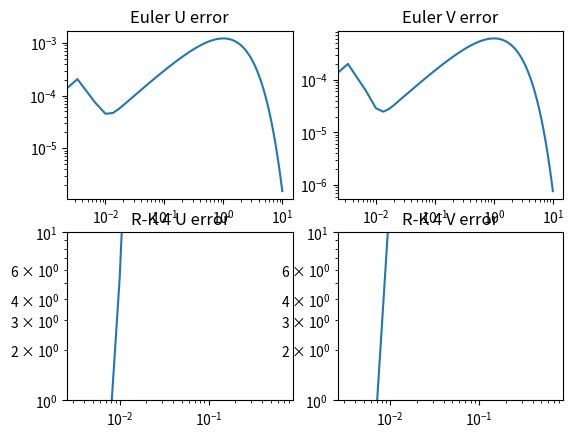
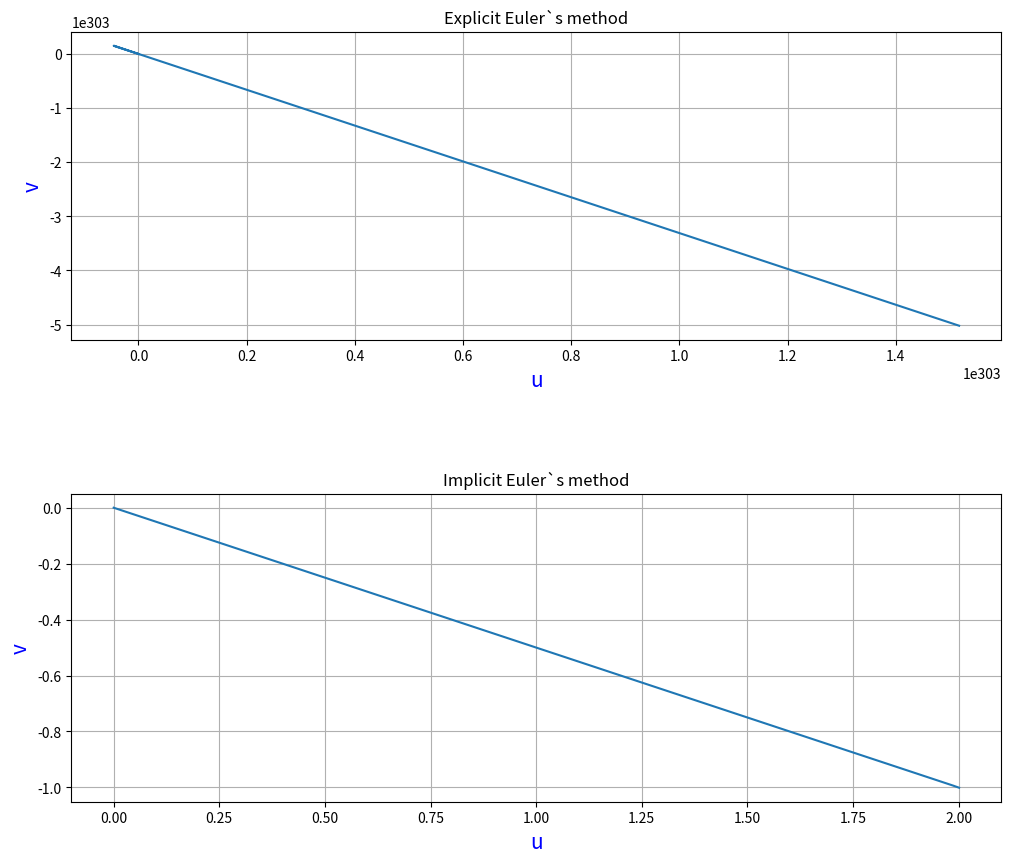

Source code (Python) for these figures, in order:
#!/usr/bin/python3.7

import numpy as np
import matplotlib.pyplot as plt

A = 998
B = 1998
C = -999
D = -1999

def f_x(x, y):
	return 998*x + 1998*y

def f_y(x, y):
	return -999*x-1999*y

def runge_kutta_4(h, n, x0, y0):
	x = np.zeros(n)
	y = np.zeros(n)
	x[0] = x0
	y[0] = y0
	k_x = np.zeros(4)
	k_y = np.zeros(4)
	for i in range(1, n):
		k_x[0] = f_x(x[i-1], y[i-1])
		k_y[0] = f_y(x[i-1], y[i-1])

		k_x[1] = f_x(x[i-1] + (h * k_x[1])/2, y[i-1] + (h * k_y[1])/2)
		k_y[1] = f_y(x[i-1] + (h * k_x[1])/2, y[i-1] + (h * k_y[1])/2)
		
		k_x[2] = f_x(x[i-1] + (h * k_x[2])/2, y[i-1] + (h * k_y[2])/2)
		k_y[2] = f_y(x[i-1] + (h * k_x[2])/2, y[i-1] + (h * k_y[2])/2)
		
		k_x[3] = f_x(x[i-1] + h * k_x[3], y[i-1] + h * k_y[3])
		k_y[3] = f_y(x[i-1] + h * k_x[3], y[i-1] + h * k_y[3])
		
		x[i] = x[i-1] + (k_x[0] + 2 * k_x[1] + 2 * k_x[2] + k_x[3]) * h / 6
		y[i] = y[i-1] + (k_y[0] + 2 * k_y[1] + 2 * k_y[2] + k_y[3]) * h / 6
	return x, y


def main():
    a = 0
    b = 10
    n = 3000
    t = np.linspace(a, b, n)
    u = np.zeros(n)
    v = np.zeros(n)
    alpha = 1
    beta = 0.001

    t[0] = 0
    u[0] = alpha * 2 + beta * 1
    v[0] = alpha * (-1) + beta * (-1)
    h = t[1] - t[0]

    for i in range(1, n):
        u[i] = ((1 - h * D)*u[i-1] + h * B*v[i-1]) / ((h * A - 1) * (h * D - 1) - h * h * B * C)
        v[i] = ((1 - h * A)*v[i-1] + h * C*u[i-1]) / ((h * A - 1) * (h * D - 1) - h * h * B * C)

    u_4, v_4 = runge_kutta_4(h, n, u[0], v[0])

    analitic_u = alpha * 2 * np.exp(-t) + beta * 1 * np.exp(-t*1000)
    analitic_v = alpha * (-1) * np.exp(-t) + beta * (-1) * np.exp(-t*1000)

    fig, axs = plt.subplots(2, 2)

    axs[0,0].plot(t, np.abs(u - analitic_u))
    axs[0,1].plot(t, np.abs(v - analitic_v))
    axs[1,0].plot(t, np.abs(u_4 - analitic_u))
    axs[1,1].plot(t, np.abs(v_4 - analitic_v))

    axs[0,0].set_title('Euler U error')
    axs[0,1].set_title('Euler V error')
    axs[1,0].set_title('R-K 4 U error')
    axs[1,1].set_title('R-K 4 V error')

    axs[0,0].set_yscale('log')
    axs[0,1].set_yscale('log')
    axs[1,0].set_yscale('log')
    axs[1,1].set_yscale('log')

    axs[0,0].set_xscale('log')
    axs[0,1].set_xscale('log')
    axs[1,0].set_xscale('log')
    axs[1,1].set_xscale('log')

    '''
    axs[0,2].plot(t, u)
    axs[0,3].plot(t, v)
    axs[1,2].plot(t, u_4)
    axs[1,3].plot(t, v_4)

    axs[0,2].plot(t, analitic_u)
    axs[0,3].plot(t, analitic_v)
    axs[1,2].plot(t, analitic_u)
    axs[1,3].plot(t, analitic_v)
    '''
    plt.show()

    fig, axs = plt.subplots(2, 1, figsize=(12, 10))
    fig.subplots_adjust(hspace=0.5)

    axs[0].plot(u_4, v_4)
    axs[0].set_xlabel('u', fontsize = 15, color = 'blue')
    axs[0].set_ylabel('v', fontsize = 15, color = 'blue')
    axs[0].set_title('Explicit Euler`s method')
    axs[0].grid()

    axs[1].plot(u, v)
    axs[1].set_xlabel('u', fontsize = 15, color = 'blue')
    axs[1].set_ylabel('v', fontsize = 15, color = 'blue')
    axs[1].set_title('Implicit Euler`s method')
    axs[1].grid()

    plt.show()

if __name__ == '__main__':
	main() 
